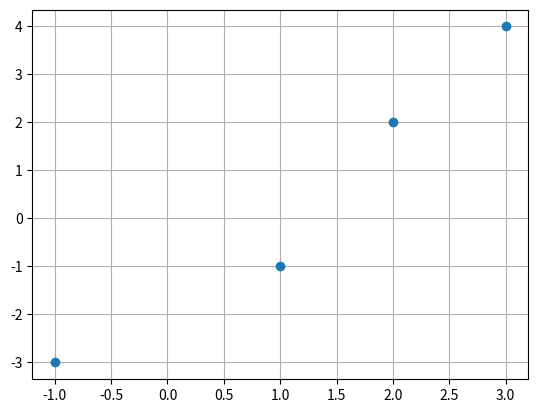

Generate this figure with matplotlib:
import numpy as np
import matplotlib.pylab as plt
from scipy.optimize import minimize
%matplotlib inline
%config InlineBackend.figure_format = 'retina'

f = lambda x: (2 * x[0] + x[1] - 2)**2
x0 = [0,0]
res = minimize(f, x0)
x,y = res.x[0], res.x[1]
print(x,y, res.fun)

f = lambda x: (2 * x[0] + x[1] - 2)**2 + (3 * x[0] + x[1] - 4)**2
x0 = [0,0]
res = minimize(f, x0)
x,y = res.x[0], res.x[1]
print(x,y, res.fun)

f = lambda x: (2 * x[0] + x[1] - 2)**2 + (3 * x[0] + x[1] - 4)**2 + (x[0] + x[1] +1)**2
x0 = [0,0]
res = minimize(f, x0)
x,y = res.x[0], res.x[1]
print(x,y, res.fun)

x = [2, 3, 1, -1]
y = [2, 4, -1, -3]
plt.plot(x, y, 'o')
plt.grid()
plt.show()

